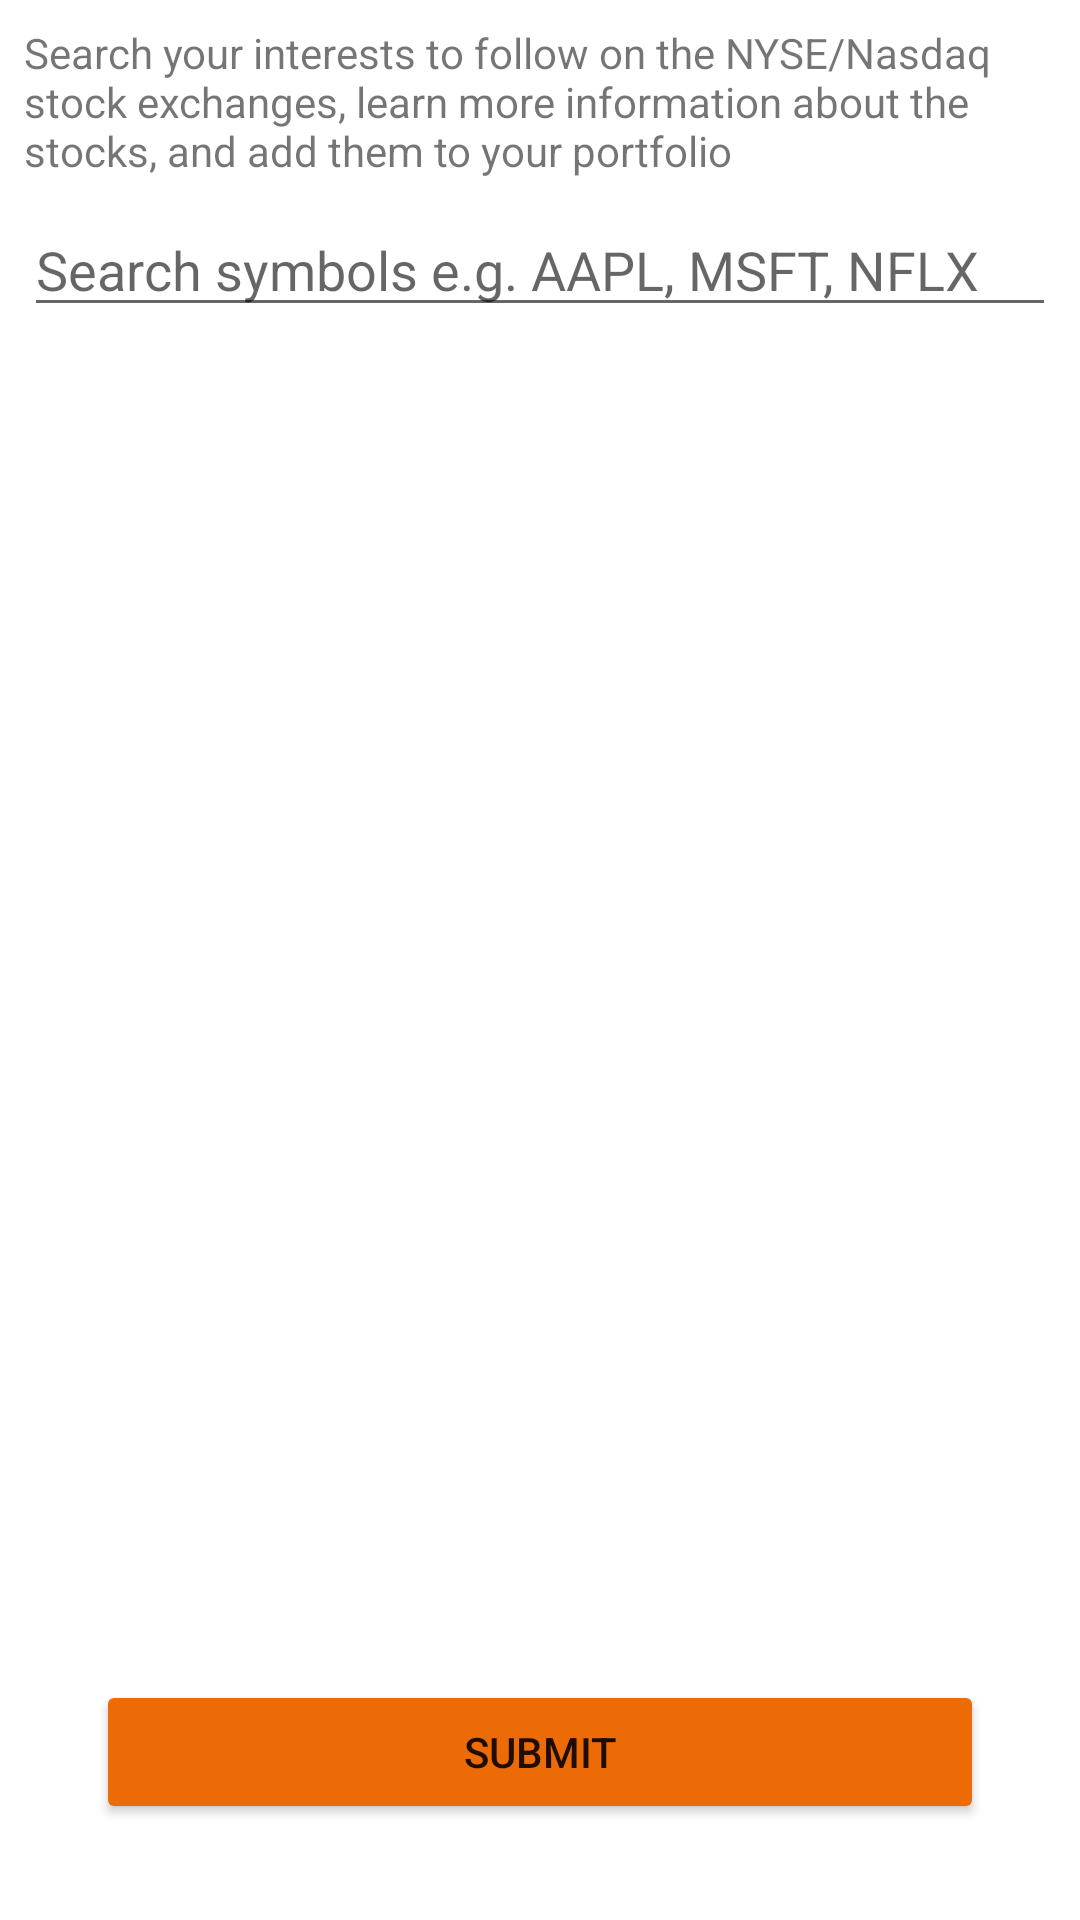

The Android layout XML behind this screen, and the referenced resources:
<!-- AndroidManifest.xml: application theme AppTheme -->
<!-- res/layout/fragment_browse_company.xml -->
<?xml version="1.0" encoding="utf-8"?>
<androidx.constraintlayout.widget.ConstraintLayout xmlns:android="http://schemas.android.com/apk/res/android"
    xmlns:app="http://schemas.android.com/apk/res-auto"
    android:layout_width="match_parent"
    android:layout_height="match_parent">

    <LinearLayout
        android:layout_width="wrap_content"
        android:layout_height="match_parent"
        android:orientation="vertical"
        app:layout_constraintLeft_toLeftOf="parent"
        app:layout_constraintRight_toRightOf="parent"
        app:layout_constraintTop_toTopOf="parent">

        <TextView
            android:layout_width="wrap_content"
            android:layout_height="wrap_content"
            android:layout_gravity="center"
            android:layout_margin="@dimen/padding_8"
            android:text="@string/search_copytext"
            android:textSize="@dimen/textsize_body"/>

        <EditText
            android:id="@+id/search_field"
            android:layout_width="match_parent"
            android:layout_height="wrap_content"
            android:layout_marginLeft="@dimen/padding_8"
            android:layout_marginRight="@dimen/padding_8"
            android:layout_marginBottom="@dimen/padding_16"
            android:hint="@string/search_hint"
            android:imeOptions="actionSearch"
            android:inputType="text"
            android:lines="1" />

        <androidx.recyclerview.widget.RecyclerView
            android:id="@+id/recyclerview_company_list"
            android:layout_width="match_parent"
            android:layout_height="match_parent" />

    </LinearLayout>

    <Button
        android:elevation="@dimen/padding_8"
        android:id="@+id/btn_submit"
        android:layout_width="match_parent"
        android:layout_height="wrap_content"
        android:layout_gravity="center"
        android:layout_margin="@dimen/padding_32"
        android:backgroundTint="@color/orange"
        android:text="@string/submit"
        app:layout_constraintBottom_toBottomOf="parent"
        app:layout_constraintLeft_toLeftOf="parent"
        app:layout_constraintRight_toRightOf="parent" />

    <ProgressBar
        android:id="@+id/progress_bar"
        android:layout_width="wrap_content"
        android:layout_height="wrap_content"
        app:layout_constraintBottom_toBottomOf="parent"
        app:layout_constraintEnd_toEndOf="parent"
        app:layout_constraintStart_toStartOf="parent"
        app:layout_constraintTop_toTopOf="parent"
        android:indeterminate="true"
        android:visibility="gone"/>

</androidx.constraintlayout.widget.ConstraintLayout>
<!-- resources referenced by this layout -->
<resources>
  <color name="orange">#ED6B06</color>
  <dimen name="padding_16">16dp</dimen>
  <dimen name="padding_32">32dp</dimen>
  <dimen name="padding_8">8dp</dimen>
  <dimen name="textsize_body">14sp</dimen>
  <string name="search_copytext">Search your interests to follow on the NYSE/Nasdaq stock exchanges, learn more information about the stocks, and add them to your portfolio</string>
  <string name="search_hint">Search symbols e.g. AAPL, MSFT, NFLX</string>
  <string name="submit">submit</string>
  <style name="AppTheme" parent="Theme.MaterialComponents.DayNight.DarkActionBar">
          
          <item name="colorPrimary">@color/colorPrimary</item>
          <item name="colorPrimaryVariant">@color/colorPrimaryVariant</item>
          <item name="colorOnPrimary">@color/white</item>
          
          <item name="colorSecondary">@color/teal_200</item>
          <item name="colorSecondaryVariant">@color/teal_700</item>
          <item name="colorOnSecondary">@color/black</item>
          
          <item name="android:statusBarColor" tools:targetApi="l">?attr/colorPrimaryVariant</item>
          
          \
      </style>
  <color name="colorPrimary">@color/black</color>
  <color name="colorPrimaryVariant">@color/dark_grey</color>
  <color name="white">#FFFFFFFF</color>
  <color name="teal_200">#FF03DAC5</color>
  <color name="teal_700">#FF018786</color>
  <color name="black">#FF000000</color>
  <color name="dark_grey">#2E2E2E</color>
</resources>
